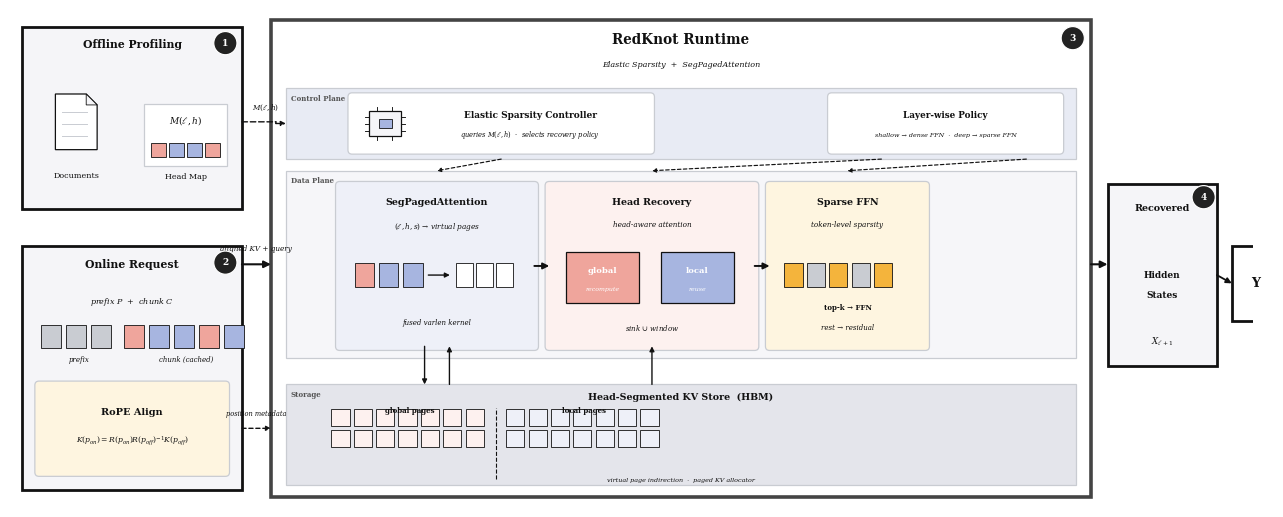

This figure's Python source:
#!/usr/bin/env python3
# -*- coding: utf-8 -*-
"""RedKnot system overview – component-architecture style (2.5:1).

v3: less whitespace, fewer black borders, larger mini-diagrams.
"""

from __future__ import annotations
import matplotlib

matplotlib.use("Agg")
import matplotlib.pyplot as plt
from matplotlib.patches import FancyArrowPatch, Rectangle, FancyBboxPatch, Polygon

plt.rcParams.update(
    {
        "font.family": "serif",
        "font.serif": ["DejaVu Serif", "Times New Roman", "Times", "serif"],
        "mathtext.fontset": "dejavuserif",
        "pdf.fonttype": 42,
        "ps.fonttype": 42,
    }
)

# ── palette ──
RED = "#EFA59C"
BLUE = "#A7B5E0"
ORANGE = "#F4B43C"
GRAY = "#C9CCD2"
LIGHT = "#F5F5F8"
INK = "#111111"
WHITE = "#FFFFFF"

CTRL_BG = "#E8EBF4"
DATA_BG = "#F6F6F9"
STORE_BG = "#E4E5EB"
RED_TINT = "#FDF1EF"
BLUE_TINT = "#EEF0F8"
ORANGE_TINT = "#FEF5E0"

LW_OUT = 2.0  # outermost boxes only
LW_MID = 1.2  # planes
LW_IN = 0.9  # components
LW_THIN = 0.6  # mini rectangles

# ── canvas 2.5 : 1 ──
W, H = 15.0, 6.0
fig, ax = plt.subplots(figsize=(12.5, 5.0), facecolor="white")
ax.set_facecolor("white")
ax.set_xlim(0, W)
ax.set_ylim(0, H)
ax.set_aspect("equal")
ax.axis("off")


# ═══════════════════════════════════════════════════════════
# Helpers
# ═══════════════════════════════════════════════════════════


def box(x, y, w, h, fc=WHITE, ec=INK, lw=LW_MID, z=2, ls="-", rounded=False):
    if rounded:
        p = FancyBboxPatch(
            (x, y),
            w,
            h,
            boxstyle="round,pad=0.05",
            facecolor=fc,
            edgecolor=ec,
            linewidth=lw,
            zorder=z,
            linestyle=ls,
        )
    else:
        p = Rectangle(
            (x, y),
            w,
            h,
            facecolor=fc,
            edgecolor=ec,
            linewidth=lw,
            zorder=z,
            linestyle=ls,
        )
    ax.add_patch(p)


def lab(
    x,
    y,
    s,
    size=7.0,
    weight="normal",
    style="normal",
    ha="center",
    va="center",
    color=INK,
    z=10,
    rot=0,
):
    ax.text(
        x,
        y,
        s,
        fontsize=size,
        fontweight=weight,
        fontstyle=style,
        ha=ha,
        va=va,
        color=color,
        zorder=z,
        rotation=rot,
    )


def arrow(p0, p1, lw=1.3, ms=9, color=INK, ls="-", z=8):
    ax.add_patch(
        FancyArrowPatch(
            p0,
            p1,
            arrowstyle="-|>",
            mutation_scale=ms,
            lw=lw,
            color=color,
            linestyle=ls,
            zorder=z,
            shrinkA=0,
            shrinkB=0,
        )
    )


def elbow(pts, lw=1.2, ms=8, color=INK, ls="-", z=8):
    for a, b in zip(pts[:-2], pts[1:-1]):
        ax.add_patch(
            FancyArrowPatch(
                a,
                b,
                arrowstyle="-",
                lw=lw,
                color=color,
                linestyle=ls,
                zorder=z,
                shrinkA=0,
                shrinkB=0,
            )
        )
    ax.add_patch(
        FancyArrowPatch(
            pts[-2],
            pts[-1],
            arrowstyle="-|>",
            mutation_scale=ms,
            lw=lw,
            color=color,
            linestyle=ls,
            zorder=z,
            shrinkA=0,
            shrinkB=0,
        )
    )


def badge(x, y, n, r=0.14, size=6.5, z=14):
    ax.add_patch(
        plt.Circle((x, y), r, facecolor="#222", edgecolor=WHITE, lw=0.85, zorder=z)
    )
    ax.text(
        x,
        y,
        str(n),
        fontsize=size,
        fontweight="bold",
        ha="center",
        va="center",
        color="white",
        zorder=z + 1,
    )


def srect(x, y, w, h, fc, ec=INK, lw=LW_THIN, z=6):
    ax.add_patch(
        Rectangle((x, y), w, h, facecolor=fc, edgecolor=ec, linewidth=lw, zorder=z)
    )


def prow(x, y, n, w, h, gap, colors, z=6):
    if isinstance(colors, str):
        colors = [colors] * n
    for i in range(n):
        srect(x + i * (w + gap), y, w, h, colors[i % len(colors)], z=z)


def doc_icon(cx, cy, sc=1.0, z=5):
    w, h = 0.42 * sc, 0.56 * sc
    x0, y0 = cx - w / 2, cy - h / 2
    fold = 0.11 * sc
    ax.add_patch(
        Polygon(
            [
                (x0, y0),
                (x0 + w, y0),
                (x0 + w, y0 + h - fold),
                (x0 + w - fold, y0 + h),
                (x0, y0 + h),
            ],
            closed=True,
            facecolor=WHITE,
            edgecolor=INK,
            linewidth=0.9,
            zorder=z,
        )
    )
    ax.add_patch(
        Polygon(
            [
                (x0 + w - fold, y0 + h),
                (x0 + w, y0 + h - fold),
                (x0 + w - fold, y0 + h - fold),
            ],
            closed=True,
            facecolor=LIGHT,
            edgecolor=INK,
            linewidth=0.6,
            zorder=z + 1,
        )
    )
    for i in range(3):
        ly = y0 + h - 0.18 * sc - i * 0.12 * sc
        ax.plot(
            [x0 + 0.07 * sc, x0 + w - 0.10 * sc],
            [ly, ly],
            color=GRAY,
            lw=0.7,
            zorder=z + 2,
        )


def chip_icon(cx, cy, sc=1.0, z=5):
    w, h = 0.50 * sc, 0.38 * sc
    x0, y0 = cx - w / 2, cy - h / 2
    box(x0, y0, w, h, fc=LIGHT, ec=INK, lw=0.9, z=z)
    dw, dh = 0.20 * sc, 0.14 * sc
    box(cx - dw / 2, cy - dh / 2, dw, dh, fc=BLUE, ec=INK, lw=0.6, z=z + 1)
    pin = 0.06 * sc
    for i in range(3):
        py = y0 + 0.07 * sc + i * 0.11 * sc
        ax.plot([x0 - pin, x0], [py, py], color=INK, lw=0.65, zorder=z)
        ax.plot([x0 + w, x0 + w + pin], [py, py], color=INK, lw=0.65, zorder=z)
    for i in range(2):
        px = x0 + 0.13 * sc + i * 0.22 * sc
        ax.plot([px, px], [y0 - pin, y0], color=INK, lw=0.65, zorder=z)
        ax.plot([px, px], [y0 + h, y0 + h + pin], color=INK, lw=0.65, zorder=z)


# ═══════════════════════════════════════════════════════════
# 1  LEFT COLUMN  (narrower, tighter)
# ═══════════════════════════════════════════════════════════

left_w = 2.65

# ── ❶ Offline Profiling ──
off_x, off_y = 0.15, 3.60
off_w, off_h = left_w, 2.20
box(off_x, off_y, off_w, off_h, fc=LIGHT, ec=INK, lw=LW_OUT, z=1)
lab(
    off_x + off_w / 2,
    off_y + off_h - 0.22,
    "Offline Profiling",
    size=7.8,
    weight="bold",
)
badge(off_x + off_w - 0.20, off_y + off_h - 0.20, 1)

# document icon (larger)
doc_icon(0.80, 4.65, sc=1.2, z=3)
lab(0.80, 4.00, "Documents", size=5.8)

# head map
hm_x, hm_y = 1.62, 4.12
box(hm_x, hm_y, 1.00, 0.75, fc=WHITE, ec=GRAY, lw=LW_IN, z=3)
lab(hm_x + 0.50, hm_y + 0.55, r"$M(\ell,h)$", size=6.5, weight="bold")
for i, c in enumerate([RED, BLUE, BLUE, RED]):
    srect(hm_x + 0.08 + i * 0.22, hm_y + 0.10, 0.18, 0.18, c, z=4)
lab(hm_x + 0.50, hm_y - 0.14, "Head Map", size=5.8)


# ── ❷ Online Request ──
on_x, on_y = 0.15, 0.20
on_w, on_h = left_w, 2.95
box(on_x, on_y, on_w, on_h, fc=LIGHT, ec=INK, lw=LW_OUT, z=1)
lab(on_x + on_w / 2, on_y + on_h - 0.22, "Online Request", size=7.8, weight="bold")
badge(on_x + on_w - 0.20, on_y + on_h - 0.20, 2)

lab(on_x + on_w / 2, 2.48, r"prefix $P$  +  chunk $C$", size=5.8, style="italic")

# token blocks — LARGER
bw, bh, bg = 0.24, 0.28, 0.06
prow(0.38, 1.92, 3, bw, bh, bg, GRAY, z=3)
lab(0.38 + 1.5 * (bw + bg), 1.78, "prefix", size=5.0, style="italic")
prow(1.38, 1.92, 5, bw, bh, bg, [RED, BLUE, BLUE, RED, BLUE], z=3)
lab(1.38 + 2.5 * (bw + bg), 1.78, "chunk (cached)", size=5.0, style="italic")

# RoPE Align — no extra border, just tinted background
rope_x, rope_y = 0.35, 0.42
rope_w, rope_h = left_w - 0.40, 1.05
box(
    rope_x, rope_y, rope_w, rope_h, fc=ORANGE_TINT, ec=GRAY, lw=LW_IN, z=3, rounded=True
)
lab(rope_x + rope_w / 2, rope_y + 0.72, "RoPE Align", size=7.0, weight="bold")
lab(
    rope_x + rope_w / 2,
    rope_y + 0.38,
    r"$K(p_{on}) = R(p_{on})R(p_{off})^{-1}K(p_{off})$",
    size=5.5,
)


# ═══════════════════════════════════════════════════════════
# 2  CENTRAL – RedKnot Runtime  (wider, taller, less padding)
# ═══════════════════════════════════════════════════════════

rt_x = on_x + on_w + 0.35
rt_y = 0.12
rt_w = 15.0 - rt_x - 1.95  # leave room for output
rt_h = 5.76
# No black border — use a subtle dark-gray border for the outermost runtime
box(rt_x, rt_y, rt_w, rt_h, fc=WHITE, ec="#444444", lw=LW_OUT + 0.6, z=0)
lab(rt_x + rt_w / 2, rt_y + rt_h - 0.24, "RedKnot Runtime", size=9.8, weight="bold")
lab(
    rt_x + rt_w / 2,
    rt_y + rt_h - 0.54,
    "Elastic Sparsity  +  SegPagedAttention",
    size=5.8,
    style="italic",
)
badge(rt_x + rt_w - 0.22, rt_y + rt_h - 0.22, 3)

pad = 0.18  # internal padding

# ── Control Plane (no black border, just background) ──
cp_x = rt_x + pad
cp_y = rt_y + rt_h - 1.68
cp_w = rt_w - 2 * pad
cp_h = 0.86
box(cp_x, cp_y, cp_w, cp_h, fc=CTRL_BG, ec=GRAY, lw=LW_IN, z=2)
lab(
    cp_x + 0.06,
    cp_y + cp_h - 0.13,
    "Control Plane",
    size=5.0,
    weight="bold",
    ha="left",
    color="#555555",
)

# Elastic Sparsity Controller — no border, just white fill
esc_x = cp_x + 0.80
esc_w = 3.60
esc_h = cp_h - 0.22
box(esc_x, cp_y + 0.11, esc_w, esc_h, fc=WHITE, ec=GRAY, lw=LW_IN, z=4, rounded=True)
chip_icon(esc_x + 0.40, cp_y + 0.11 + esc_h / 2, sc=0.78, z=5)
lab(
    esc_x + 2.15,
    cp_y + 0.11 + esc_h / 2 + 0.10,
    "Elastic Sparsity Controller",
    size=6.5,
    weight="bold",
)
lab(
    esc_x + 2.15,
    cp_y + 0.11 + esc_h / 2 - 0.14,
    r"queries $M(\ell,h)$  ·  selects recovery policy",
    size=4.8,
    style="italic",
)

# Layer-wise Policy
lp_x = cp_x + cp_w - 2.95
lp_w = 2.75
box(lp_x, cp_y + 0.11, lp_w, esc_h, fc=WHITE, ec=GRAY, lw=LW_IN, z=4, rounded=True)
lab(
    lp_x + lp_w / 2,
    cp_y + 0.11 + esc_h / 2 + 0.10,
    "Layer-wise Policy",
    size=6.3,
    weight="bold",
)
lab(
    lp_x + lp_w / 2,
    cp_y + 0.11 + esc_h / 2 - 0.14,
    "shallow → dense FFN  ·  deep → sparse FFN",
    size=4.6,
    style="italic",
)


# ── Data Plane ──
dp_x = rt_x + pad
dp_y = rt_y + 1.68
dp_w = rt_w - 2 * pad
dp_h = 2.26
box(dp_x, dp_y, dp_w, dp_h, fc=DATA_BG, ec=GRAY, lw=LW_IN, z=2)
lab(
    dp_x + 0.06,
    dp_y + dp_h - 0.13,
    "Data Plane",
    size=5.0,
    weight="bold",
    ha="left",
    color="#555555",
)

comp_y0 = dp_y + 0.14
comp_h = dp_h - 0.32
comp_start = dp_x + 0.65
comp_gap = 0.18

# ── Component A: SegPagedAttention ──
cA_w = 2.35
box(
    comp_start,
    comp_y0,
    cA_w,
    comp_h,
    fc=BLUE_TINT,
    ec=GRAY,
    lw=LW_IN,
    z=4,
    rounded=True,
)
lab(
    comp_start + cA_w / 2,
    comp_y0 + comp_h - 0.20,
    "SegPagedAttention",
    size=6.8,
    weight="bold",
)
lab(
    comp_start + cA_w / 2,
    comp_y0 + comp_h - 0.50,
    r"$(\ell,h,s)$ → virtual pages",
    size=5.2,
    style="italic",
)
# LARGER mini diagram
sw, sh, sg = 0.24, 0.28, 0.05
seg_y = comp_y0 + 0.72
prow(comp_start + 0.18, seg_y, 3, sw, sh, sg, [RED, BLUE, BLUE], z=6)
arrow(
    (comp_start + 0.18 + 3 * (sw + sg) + 0.02, seg_y + sh / 2),
    (comp_start + 0.18 + 3 * (sw + sg) + 0.28, seg_y + sh / 2),
    lw=1.0,
    ms=7,
)
prow(comp_start + 0.18 + 3 * (sw + sg) + 0.36, seg_y, 3, 0.20, sh, 0.04, WHITE, z=6)
lab(
    comp_start + cA_w / 2,
    comp_y0 + 0.28,
    "fused varlen kernel",
    size=5.0,
    style="italic",
)

# ── Component B: Head Recovery ──
cB_x = comp_start + cA_w + comp_gap
cB_w = 2.48
box(cB_x, comp_y0, cB_w, comp_h, fc=RED_TINT, ec=GRAY, lw=LW_IN, z=4, rounded=True)
lab(cB_x + cB_w / 2, comp_y0 + comp_h - 0.20, "Head Recovery", size=6.8, weight="bold")
lab(
    cB_x + cB_w / 2,
    comp_y0 + comp_h - 0.48,
    "head-aware attention",
    size=5.2,
    style="italic",
)
# LARGER global + local boxes
gb_w, gb_h = 0.88, 0.62
box(cB_x + 0.20, comp_y0 + 0.52, gb_w, gb_h, fc=RED, ec=INK, lw=LW_IN, z=6)
lab(
    cB_x + 0.20 + gb_w / 2,
    comp_y0 + 0.52 + gb_h / 2 + 0.08,
    "global",
    size=6.0,
    weight="bold",
    color=WHITE,
)
lab(
    cB_x + 0.20 + gb_w / 2,
    comp_y0 + 0.52 + gb_h / 2 - 0.14,
    "recompute",
    size=4.5,
    style="italic",
    color=WHITE,
)
box(cB_x + 1.35, comp_y0 + 0.52, gb_w, gb_h, fc=BLUE, ec=INK, lw=LW_IN, z=6)
lab(
    cB_x + 1.35 + gb_w / 2,
    comp_y0 + 0.52 + gb_h / 2 + 0.08,
    "local",
    size=6.0,
    weight="bold",
    color=WHITE,
)
lab(
    cB_x + 1.35 + gb_w / 2,
    comp_y0 + 0.52 + gb_h / 2 - 0.14,
    "reuse",
    size=4.5,
    style="italic",
    color=WHITE,
)
lab(cB_x + cB_w / 2, comp_y0 + 0.22, r"sink $\cup$ window", size=5.0, style="italic")

# ── Component C: Sparse FFN ──
cC_x = cB_x + cB_w + comp_gap
cC_w = 1.88
box(cC_x, comp_y0, cC_w, comp_h, fc=ORANGE_TINT, ec=GRAY, lw=LW_IN, z=4, rounded=True)
lab(cC_x + cC_w / 2, comp_y0 + comp_h - 0.20, "Sparse FFN", size=6.8, weight="bold")
lab(
    cC_x + cC_w / 2,
    comp_y0 + comp_h - 0.48,
    "token-level sparsity",
    size=5.2,
    style="italic",
)
# LARGER token blocks
prow(
    cC_x + 0.18,
    comp_y0 + 0.72,
    5,
    0.22,
    0.28,
    0.05,
    [ORANGE, GRAY, ORANGE, GRAY, ORANGE],
    z=6,
)
lab(cC_x + cC_w / 2, comp_y0 + 0.46, "top-k → FFN", size=5.0, weight="bold")
lab(cC_x + cC_w / 2, comp_y0 + 0.22, "rest → residual", size=5.0, style="italic")

# arrows between data-plane components
arrow(
    (comp_start + cA_w, comp_y0 + comp_h / 2),
    (cB_x, comp_y0 + comp_h / 2),
    lw=1.4,
    ms=9,
)
arrow((cB_x + cB_w, comp_y0 + comp_h / 2), (cC_x, comp_y0 + comp_h / 2), lw=1.4, ms=9)


# ── Storage Plane ──
sp_x = rt_x + pad
sp_y = rt_y + 0.14
sp_w = rt_w - 2 * pad
sp_h = 1.22
box(sp_x, sp_y, sp_w, sp_h, fc=STORE_BG, ec=GRAY, lw=LW_IN, z=2)
lab(
    sp_x + 0.06,
    sp_y + sp_h - 0.13,
    "Storage",
    size=5.0,
    weight="bold",
    ha="left",
    color="#555555",
)

lab(
    sp_x + sp_w / 2,
    sp_y + sp_h - 0.16,
    "Head-Segmented KV Store  (HBM)",
    size=6.8,
    weight="bold",
)

# LARGER page grids
pw2, ph2, pg2 = 0.22, 0.20, 0.05

# global pages (left half)
gp_x0 = sp_x + 0.55
gp_y0 = sp_y + sp_h - 0.50
prow(gp_x0, gp_y0, 7, pw2, ph2, pg2, RED_TINT, z=4)
prow(gp_x0, gp_y0 - ph2 - pg2, 7, pw2, ph2, pg2, RED_TINT, z=4)
lab(
    gp_x0 + 7 * (pw2 + pg2) / 2,
    sp_y + sp_h - 0.32,
    "global pages",
    size=5.0,
    weight="bold",
)

# separator
sep_x2 = gp_x0 + 7 * (pw2 + pg2) + 0.10
ax.plot(
    [sep_x2, sep_x2],
    [sp_y + 0.08, sp_y + sp_h - 0.28],
    color=INK,
    lw=0.8,
    ls="--",
    zorder=5,
)

# local pages (right half)
lp_x0 = sep_x2 + 0.12
prow(lp_x0, gp_y0, 7, pw2, ph2, pg2, BLUE_TINT, z=4)
prow(lp_x0, gp_y0 - ph2 - pg2, 7, pw2, ph2, pg2, BLUE_TINT, z=4)
lab(
    lp_x0 + 7 * (pw2 + pg2) / 2,
    sp_y + sp_h - 0.32,
    "local pages",
    size=5.0,
    weight="bold",
)

lab(
    sp_x + sp_w / 2,
    sp_y + 0.06,
    "virtual page indirection  ·  paged KV allocator",
    size=4.6,
    style="italic",
)


# ── vertical arrows: data ↔ storage ──
spa_cx = comp_start + cA_w / 2
arrow((spa_cx - 0.15, comp_y0), (spa_cx - 0.15, sp_y + sp_h), lw=1.0, ms=7)
arrow((spa_cx + 0.15, sp_y + sp_h), (spa_cx + 0.15, comp_y0), lw=1.0, ms=7)

hr_cx = cB_x + cB_w / 2
arrow((hr_cx, sp_y + sp_h), (hr_cx, comp_y0), lw=1.0, ms=7)

# ── control → data (dashed policy arrows) ──
arrow(
    (esc_x + esc_w / 2, cp_y),
    (comp_start + cA_w / 2, dp_y + dp_h),
    lw=0.85,
    ms=6,
    ls=(0, (3, 2)),
)
arrow((lp_x + 0.6, cp_y), (cB_x + cB_w / 2, dp_y + dp_h), lw=0.85, ms=6, ls=(0, (3, 2)))
arrow(
    (lp_x + lp_w - 0.4, cp_y),
    (cC_x + cC_w / 2, dp_y + dp_h),
    lw=0.85,
    ms=6,
    ls=(0, (3, 2)),
)


# ═══════════════════════════════════════════════════════════
# 3  INTER-COLUMN ARROWS
# ═══════════════════════════════════════════════════════════

# Offline → Control plane
elbow(
    [
        (off_x + off_w, 4.65),
        (rt_x + 0.06, 4.65),
        (rt_x + 0.06, cp_y + cp_h / 2),
        (cp_x, cp_y + cp_h / 2),
    ],
    lw=1.0,
    ms=7,
    ls=(0, (4, 2)),
)
lab(off_x + off_w + 0.12, 4.82, r"$M(\ell,h)$", size=5.2, style="italic", ha="left")

# Online → Data plane (main)
mid_arrow_y = dp_y + dp_h / 2
arrow((on_x + on_w, mid_arrow_y), (rt_x, mid_arrow_y), lw=1.5, ms=10)
lab(
    (on_x + on_w + rt_x) / 2,
    mid_arrow_y + 0.18,
    "aligned KV + query",
    size=5.2,
    style="italic",
)

# Online → Storage (position metadata)
arrow((on_x + on_w, 0.95), (rt_x, 0.95), lw=1.0, ms=7, ls=(0, (3, 2)))
lab((on_x + on_w + rt_x) / 2, 1.12, "position metadata", size=4.8, style="italic")


# ═══════════════════════════════════════════════════════════
# 4  OUTPUT (right side, compact)
# ═══════════════════════════════════════════════════════════

out_x = rt_x + rt_w + 0.20
out_y = 1.70
out_w = 1.32
out_h = 2.20
box(out_x, out_y, out_w, out_h, fc=LIGHT, ec=INK, lw=LW_OUT, z=1)
lab(out_x + out_w / 2, out_y + out_h - 0.30, "Recovered", size=6.8, weight="bold")
lab(out_x + out_w / 2, out_y + out_h / 2, "Hidden", size=6.5, weight="bold")
lab(out_x + out_w / 2, out_y + out_h / 2 - 0.25, "States", size=6.5, weight="bold")
lab(out_x + out_w / 2, out_y + 0.30, r"$X_{\ell+1}$", size=6.2, style="italic")
badge(out_x + out_w - 0.16, out_y + out_h - 0.16, 4)

arrow((rt_x + rt_w, mid_arrow_y), (out_x, mid_arrow_y), lw=1.5, ms=10)

# Y
y_x = out_x + out_w + 0.18
y_y = 2.25
y_w, y_h = 0.58, 0.90
box(y_x, y_y, y_w, y_h, fc=WHITE, ec=INK, lw=LW_OUT, z=1)
lab(y_x + y_w / 2, y_y + y_h / 2, "Y", size=9.0, weight="bold")
badge(y_x + y_w - 0.12, y_y + y_h - 0.12, 5)
arrow((out_x + out_w, out_y + out_h / 2), (y_x, y_y + y_h / 2), lw=1.3, ms=8)


# ═══════════════════════════════════════════════════════════
# 5  SAVE
# ═══════════════════════════════════════════════════════════

fig.subplots_adjust(left=0.003, right=0.997, top=0.997, bottom=0.003)
fig.savefig("OverView.pdf", facecolor="white")
fig.savefig("OverView.png", dpi=240, facecolor="white")
plt.close(fig)
print("saved OverView.pdf + OverView.png")
